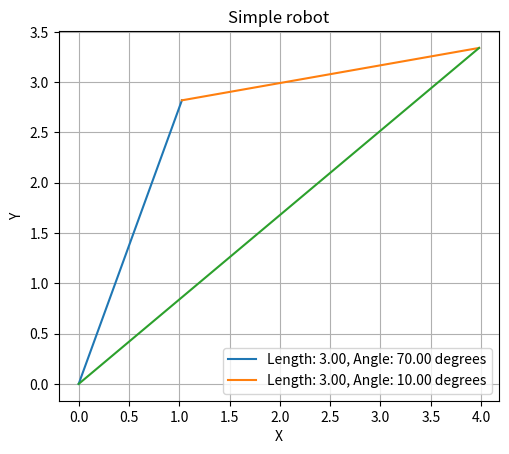

This figure's Python source:
import numpy as np
import matplotlib.pyplot as plt
import math

class Vector:
  def __init__(self, length=0, angleDeg=0,x=0,y=0):
    if (length>0):
        self.length = length
        self.angleDeg = angleDeg
        self.angleRad = np.deg2rad(angleDeg)
        self.x = self.length * np.cos(self.angleRad)
        self.y = self.length * np.sin(self.angleRad)
    else:
        self.x = x
        self.y = y
        self.length = math.sqrt(x**2 + y**2)
        self.angleRad = 0 if (y==0) else math.atan(x/y)
        self.angleDeg =  np.rad2deg(self.angleRad)
        

def plot_lines(vectors):
    # plots a list of vectors
    # initialize start point 
    sumVector = Vector()
    for vector in vectors:
        endX = sumVector.x + vector.x
        endY = sumVector.y + vector.y 
        plt.plot([sumVector.x , endX], [sumVector.y,endY], label=f'Length: {vector.length:.2f}, Angle: {vector.angleDeg:.2f} degrees')
        # save endpoints before plotting the next vector
        sumVector= Vector(x=endX, y=endY)
    # finally plot the vector sum
    plt.plot([0,sumVector.x],[0,sumVector.y])


# Define lines as arrays [length, anle] where angle is in degrees
vector1 = Vector(length=3,angleDeg=70 )  # Line 1 with length 3 and angle 30 degrees
vector2 = Vector( length=3,angleDeg=10)  # Line 2 with length 4 and angle 120 degrees
#vector3 = Vector( length=2,angleDeg=-10)

vector2.angleDeg

# Plot lines
plt.figure()
plot_lines([vector1, vector2])
plt.xlabel('X')
plt.ylabel('Y')
plt.title('Simple robot')
plt.legend()
plt.grid()
plt.gca().set_aspect('equal', adjustable='box')
plt.show()

